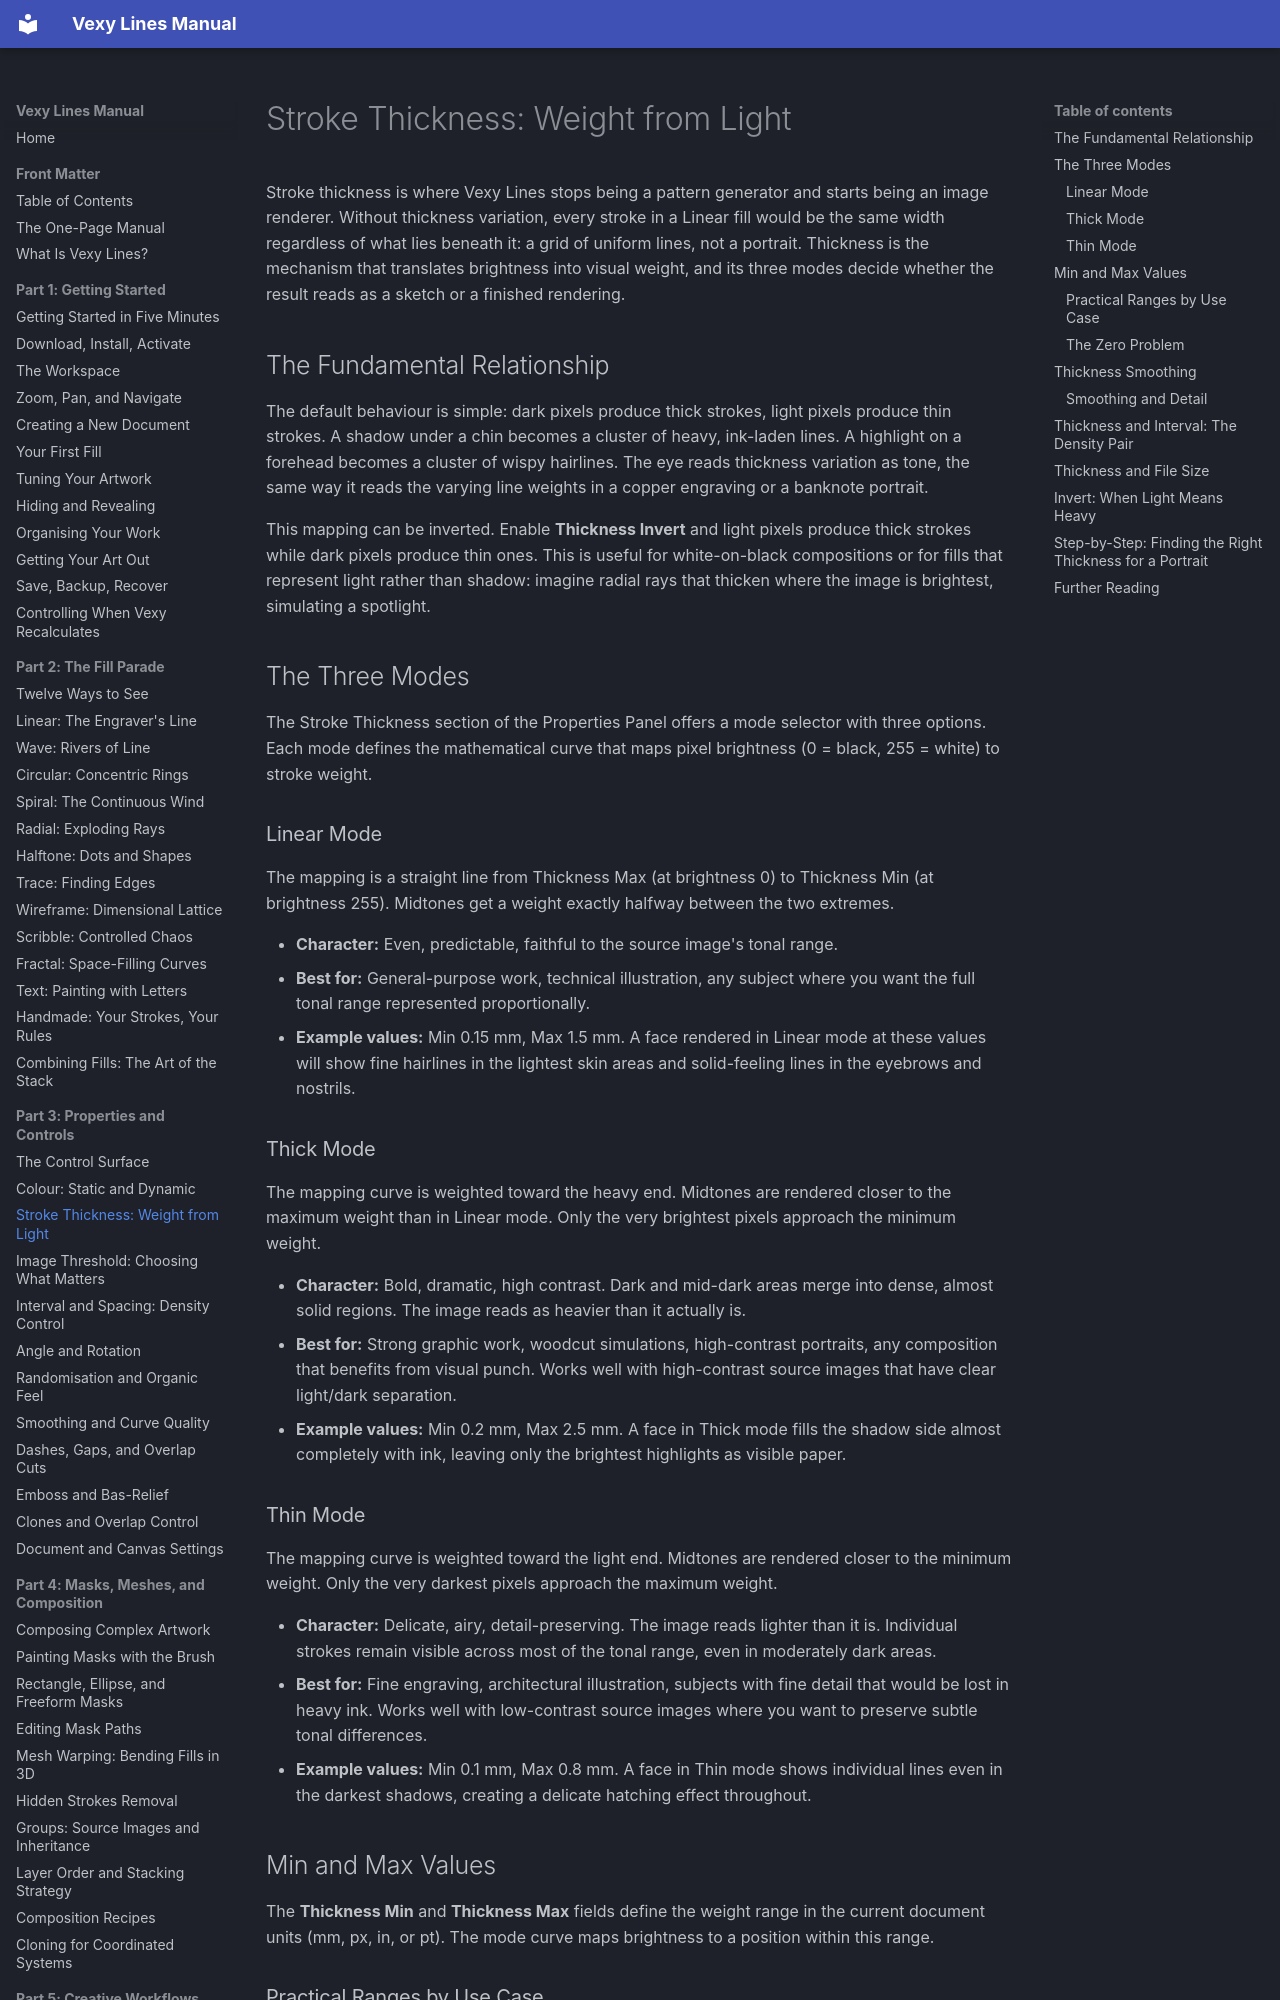

repository: vexyart/vexy-lines · page: 303-stroke-thickness/index.html · generator: mkdocs

# Stroke Thickness: Weight from Light

Stroke thickness is where Vexy Lines stops being a pattern generator and starts being an image renderer. Without thickness variation, every stroke in a Linear fill would be the same width regardless of what lies beneath it: a grid of uniform lines, not a portrait. Thickness is the mechanism that translates brightness into visual weight, and its three modes decide whether the result reads as a sketch or a finished rendering.

## The Fundamental Relationship

The default behaviour is simple: dark pixels produce thick strokes, light pixels produce thin strokes. A shadow under a chin becomes a cluster of heavy, ink-laden lines. A highlight on a forehead becomes a cluster of wispy hairlines. The eye reads thickness variation as tone, the same way it reads the varying line weights in a copper engraving or a banknote portrait.

This mapping can be inverted. Enable **Thickness Invert** and light pixels produce thick strokes while dark pixels produce thin ones. This is useful for white-on-black compositions or for fills that represent light rather than shadow: imagine radial rays that thicken where the image is brightest, simulating a spotlight.

## The Three Modes

The Stroke Thickness section of the Properties Panel offers a mode selector with three options. Each mode defines the mathematical curve that maps pixel brightness (0 = black, 255 = white) to stroke weight.

### Linear Mode

The mapping is a straight line from Thickness Max (at brightness 0) to Thickness Min (at brightness 255). Midtones get a weight exactly halfway between the two extremes.

- **Character:** Even, predictable, faithful to the source image's tonal range.
- **Best for:** General-purpose work, technical illustration, any subject where you want the full tonal range represented proportionally.
- **Example values:** Min 0.15 mm, Max 1.5 mm. A face rendered in Linear mode at these values will show fine hairlines in the lightest skin areas and solid-feeling lines in the eyebrows and nostrils.

### Thick Mode

The mapping curve is weighted toward the heavy end. Midtones are rendered closer to the maximum weight than in Linear mode. Only the very brightest pixels approach the minimum weight.

- **Character:** Bold, dramatic, high contrast. Dark and mid-dark areas merge into dense, almost solid regions. The image reads as heavier than it actually is.
- **Best for:** Strong graphic work, woodcut simulations, high-contrast portraits, any composition that benefits from visual punch. Works well with high-contrast source images that have clear light/dark separation.
- **Example values:** Min 0.2 mm, Max 2.5 mm. A face in Thick mode fills the shadow side almost completely with ink, leaving only the brightest highlights as visible paper.

### Thin Mode

The mapping curve is weighted toward the light end. Midtones are rendered closer to the minimum weight. Only the very darkest pixels approach the maximum weight.

- **Character:** Delicate, airy, detail-preserving. The image reads lighter than it is. Individual strokes remain visible across most of the tonal range, even in moderately dark areas.
- **Best for:** Fine engraving, architectural illustration, subjects with fine detail that would be lost in heavy ink. Works well with low-contrast source images where you want to preserve subtle tonal differences.
- **Example values:** Min 0.1 mm, Max 0.8 mm. A face in Thin mode shows individual lines even in the darkest shadows, creating a delicate hatching effect throughout.

## Min and Max Values

The **Thickness Min** and **Thickness Max** fields define the weight range in the current document units (mm, px, in, or pt). The mode curve maps brightness to a position within this range.
